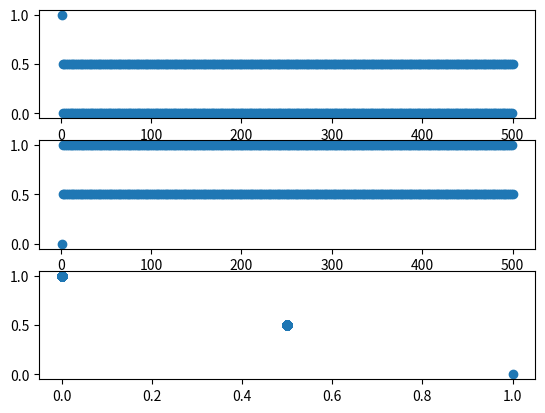

Recreate this plot in Python.
from numpy.linalg import norm

def g1(x,y):
    return x**2+y**2+a

def g2(x,y):
    return 2*x*y+b

a,b=-0.5,0.5
ebar2,kmax=1e-6,500
fmt='%3d %10.4f %10.4f'


xk = []; yk = []

k=1
x1new,y1new=1,0
xk.append(x1new);yk.append(y1new)
while k<kmax:
	k=k+1
	x1old,y1old=x1new,y1new
	x1new=g1(x1old,y1old)
	y1new=g2(x1old,y1old)
	xk.append(x1new);yk.append(y1new)
	print(fmt %(k,x1new,y1new))
	e2=norm([x1new-x1old,y1new-y1old])
	if e2<=ebar2:
		break
k_array = list(range(1,k+1))

from matplotlib import pyplot as plt
fig, ax = plt.subplots(3)
ax[0].plot(k_array, xk, 'o')
ax[1].plot(k_array, yk, 'o')
ax[2].plot(xk, yk, 'o')
plt.show()